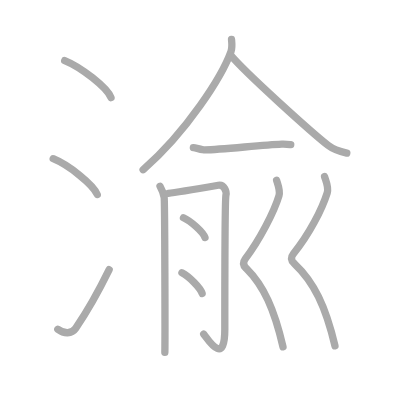
t = 0.00 s
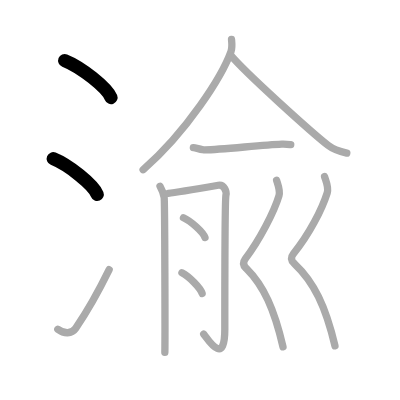
t = 2.00 s
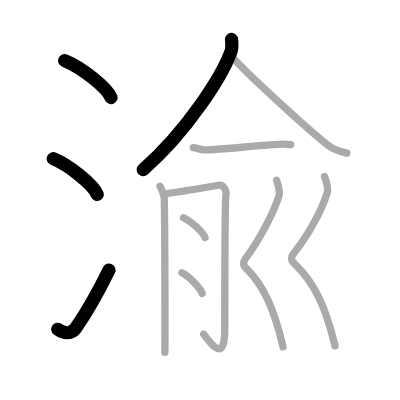
t = 4.00 s
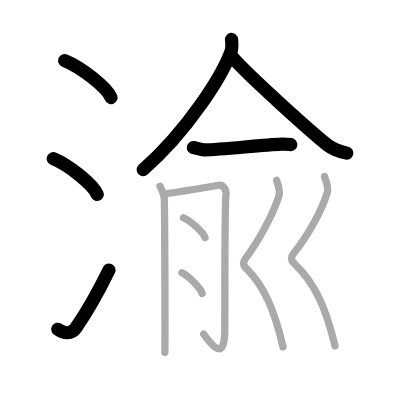
t = 6.00 s
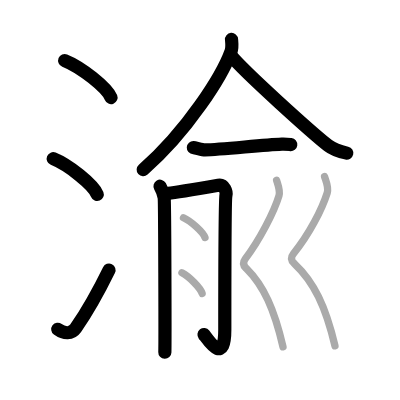
t = 8.00 s
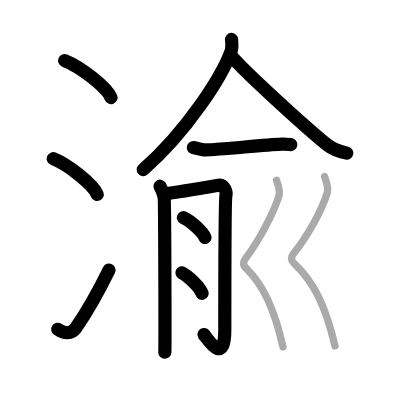
t = 10.00 s

The animated SVG that drew these frames (rendered in a browser with its animation timeline set to each time). Animation: 12 SMIL elements (animate=12); frames cover the first 10.00 s.

<?xml version="1.0" standalone="no"?>
<!DOCTYPE svg PUBLIC "-//W3C//DTD SVG 1.1//EN"   "http://www.w3.org/Graphics/SVG/1.1/DTD/svg11.dtd">
<svg width="400px" height="400px"  version="1.1" xmlns="http://www.w3.org/2000/svg">
  <defs>
    <marker id="Triangle" viewBox="0 0 10 10" refX="0" refY="5" markerUnits="strokeWidth" markerWidth="3" style="stroke-opacity:0%;fill:#aaaaaa;" markerHeight="2" orient="auto">
      <path d="M 0 0 L 10 5 L 0 10 z" />
    </marker>
    
    <marker id="Arrow" viewBox="0 0 10 10" refX="5" refY="5" markerUnits="strokeWidth" markerWidth="1.8" style="stroke-opacity:0%;fill:#770000;" markerHeight="2" orient="auto">
      <path d="M 0 4 L 6 4 L 4 1 L 10 5 L 4 9 L 6 6 L 0 6 z" />
        <circle cx="5" cy="5" r="5" />
      </marker>
    
    <marker id="TriangleRed" viewBox="0 0 10 10" refX="0" refY="5" markerUnits="strokeWidth" markerWidth="3" style="stroke-opacity:0%;fill:#CC0000;" markerHeight="2" orient="auto">
      <path d="M 0 0 L 10 5 L 0 10 z" />
    </marker>
    
    <marker id="ArrowRed" viewBox="0 0 10 10" refX="5" refY="5" markerUnits="strokeWidth" markerWidth="1.8" style="stroke-opacity:0%;fill:#CC0000;" markerHeight="2" orient="auto">
      <path d="M 0 4 L 6 4 L 4 1 L 10 5 L 4 9 L 6 6 L 0 6 z" />
        <circle cx="5" cy="5" r="5" />
      </marker>
    
  </defs>
  
  <path style="fill:#ffffff; fill-opacity:100%; fill-rule:evenodd; stroke-width:0;" d="M 0 0 L 400px 0 L 400px 400px L 0 400px L 0 0" />

  <g transform="scale(3.6697247706422 3.6697247706422)">
<path style="fill:none; fill-opacity:0%; fill-rule:evenodd; stroke:#aaaaaa; stroke-opacity:100%; stroke-width: 1.5pt; stroke-linejoin:round; stroke-linecap:round;" d="M17.63 16.5c4.45 1.78 11.5 7.32 12.62 10.09"></path>
<path style="fill:none; fill-opacity:0%; fill-rule:evenodd; stroke:#aaaaaa; stroke-opacity:100%; stroke-width: 1.5pt; stroke-linejoin:round; stroke-linecap:round;" d="M14.5 43.25c4.24 1.72 10.94 7.07 12 9.75"></path>
<path style="fill:none; fill-opacity:0%; fill-rule:evenodd; stroke:#aaaaaa; stroke-opacity:100%; stroke-width: 1.5pt; stroke-linejoin:round; stroke-linecap:round;" d="M15.75 89.73c1.71 1.27 3.78 1.32 4.86-0.25c3.14-4.57 6.29-10.16 9.14-15.99"></path>
<path style="fill:none; fill-opacity:0%; fill-rule:evenodd; stroke:#aaaaaa; stroke-opacity:100%; stroke-width: 1.5pt; stroke-linejoin:round; stroke-linecap:round;" d="M63.09 10.75c0.07 0.81 0.26 2.16-0.14 3.26C60.53 20.72 51 35.75 39 46.25"></path>
<path style="fill:none; fill-opacity:0%; fill-rule:evenodd; stroke:#aaaaaa; stroke-opacity:100%; stroke-width: 1.5pt; stroke-linejoin:round; stroke-linecap:round;" d="M62.9 15.11c4.14 4.91 21.96 20.93 26.52 24.53c1.55 1.22 3.54 1.74 5.08 2.09"></path>
<path style="fill:none; fill-opacity:0%; fill-rule:evenodd; stroke:#aaaaaa; stroke-opacity:100%; stroke-width: 1.5pt; stroke-linejoin:round; stroke-linecap:round;" d="M52.69 40.22c0.56 0.03 2.46 0.64 3.16 0.63c4.66-0.07 15.4-1.35 20.95-1.57c1.15-0.04 1.85 0.06 2.43 0.13"></path>
<path style="fill:none; fill-opacity:0%; fill-rule:evenodd; stroke:#aaaaaa; stroke-opacity:100%; stroke-width: 1.5pt; stroke-linejoin:round; stroke-linecap:round;" d="M43.61 50.75c0.56 1 0.93 2 1.12 3S45 93.75 44.92 96"></path>
<path style="fill:none; fill-opacity:0%; fill-rule:evenodd; stroke:#aaaaaa; stroke-opacity:100%; stroke-width: 1.5pt; stroke-linejoin:round; stroke-linecap:round;" d="M45.85 52.69c1.25-0.14 12.71-2.05 13.64-2.21c1.67-0.28 2.29 1.85 2.08 2.71c-0.2 0.82-0.31 25.06-0.31 36.6c0 10.21-4.7 2.56-5.75 1.28"></path>
<path style="fill:none; fill-opacity:0%; fill-rule:evenodd; stroke:#aaaaaa; stroke-opacity:100%; stroke-width: 1.5pt; stroke-linejoin:round; stroke-linecap:round;" d="M50 59.33c2.07 0.95 5.34 3.91 5.86 5.38"></path>
<path style="fill:none; fill-opacity:0%; fill-rule:evenodd; stroke:#aaaaaa; stroke-opacity:100%; stroke-width: 1.5pt; stroke-linejoin:round; stroke-linecap:round;" d="M49.58 74.33c1.94 0.99 5.02 4.09 5.5 5.63"></path>
<path style="fill:none; fill-opacity:0%; fill-rule:evenodd; stroke:#aaaaaa; stroke-opacity:100%; stroke-width: 1.5pt; stroke-linejoin:round; stroke-linecap:round;" d="M75.37 49.12c0.29 1.03 1.08 2.81 0.65 4.22c-1.3 4.33-5.25 12.02-9.19 17.2c-1.08 1.42-0.01 2.32 0.28 2.61c4.78 4.74 7.61 11.11 10.01 21.36"></path>
<path style="fill:none; fill-opacity:0%; fill-rule:evenodd; stroke:#aaaaaa; stroke-opacity:100%; stroke-width: 1.5pt; stroke-linejoin:round; stroke-linecap:round;" d="M88.44 48.12c0.32 1.08 1.2 2.94 0.73 4.42c-1.44 4.53-4.84 11.19-9.21 16.6c-1.19 1.49-0.01 2.43 0.31 2.74c5.29 4.96 8.47 11.64 11.01 22.37"></path>

<path style="fill:none; fill-opacity:0%; fill-rule:evenodd; stroke:#000000; stroke-opacity:100%; stroke-width: 2.7pt; stroke-linejoin:round; stroke-linecap:round;" d="M17.63 16.5c4.45 1.78 11.5 7.32 12.62 10.09" pathLength="100" stroke-dashoffset="100" stroke-dasharray="100 105"><animate id="dashAnim1" attributeName="stroke-dashoffset" from="100" to="0" dur="1s" calcMode="linear" fill="freeze"/></path>
<path style="fill:none; fill-opacity:0%; fill-rule:evenodd; stroke:#000000; stroke-opacity:100%; stroke-width: 2.7pt; stroke-linejoin:round; stroke-linecap:round;" d="M14.5 43.25c4.24 1.72 10.94 7.07 12 9.75" pathLength="100" stroke-dashoffset="100" stroke-dasharray="100 105"><animate id="dashAnim2" attributeName="stroke-dashoffset" from="100" to="0" dur="1s" calcMode="linear" begin="dashAnim1.end" fill="freeze"/></path>
<path style="fill:none; fill-opacity:0%; fill-rule:evenodd; stroke:#000000; stroke-opacity:100%; stroke-width: 2.7pt; stroke-linejoin:round; stroke-linecap:round;" d="M15.75 89.73c1.71 1.27 3.78 1.32 4.86-0.25c3.14-4.57 6.29-10.16 9.14-15.99" pathLength="100" stroke-dashoffset="100" stroke-dasharray="100 105"><animate id="dashAnim3" attributeName="stroke-dashoffset" from="100" to="0" dur="1s" calcMode="linear" begin="dashAnim2.end" fill="freeze"/></path>
<path style="fill:none; fill-opacity:0%; fill-rule:evenodd; stroke:#000000; stroke-opacity:100%; stroke-width: 2.7pt; stroke-linejoin:round; stroke-linecap:round;" d="M63.09 10.75c0.07 0.81 0.26 2.16-0.14 3.26C60.53 20.72 51 35.75 39 46.25" pathLength="100" stroke-dashoffset="100" stroke-dasharray="100 105"><animate id="dashAnim4" attributeName="stroke-dashoffset" from="100" to="0" dur="1s" calcMode="linear" begin="dashAnim3.end" fill="freeze"/></path>
<path style="fill:none; fill-opacity:0%; fill-rule:evenodd; stroke:#000000; stroke-opacity:100%; stroke-width: 2.7pt; stroke-linejoin:round; stroke-linecap:round;" d="M62.9 15.11c4.14 4.91 21.96 20.93 26.52 24.53c1.55 1.22 3.54 1.74 5.08 2.09" pathLength="100" stroke-dashoffset="100" stroke-dasharray="100 105"><animate id="dashAnim5" attributeName="stroke-dashoffset" from="100" to="0" dur="1s" calcMode="linear" begin="dashAnim4.end" fill="freeze"/></path>
<path style="fill:none; fill-opacity:0%; fill-rule:evenodd; stroke:#000000; stroke-opacity:100%; stroke-width: 2.7pt; stroke-linejoin:round; stroke-linecap:round;" d="M52.69 40.22c0.56 0.03 2.46 0.64 3.16 0.63c4.66-0.07 15.4-1.35 20.95-1.57c1.15-0.04 1.85 0.06 2.43 0.13" pathLength="100" stroke-dashoffset="100" stroke-dasharray="100 105"><animate id="dashAnim6" attributeName="stroke-dashoffset" from="100" to="0" dur="1s" calcMode="linear" begin="dashAnim5.end" fill="freeze"/></path>
<path style="fill:none; fill-opacity:0%; fill-rule:evenodd; stroke:#000000; stroke-opacity:100%; stroke-width: 2.7pt; stroke-linejoin:round; stroke-linecap:round;" d="M43.61 50.75c0.56 1 0.93 2 1.12 3S45 93.75 44.92 96" pathLength="100" stroke-dashoffset="100" stroke-dasharray="100 105"><animate id="dashAnim7" attributeName="stroke-dashoffset" from="100" to="0" dur="1s" calcMode="linear" begin="dashAnim6.end" fill="freeze"/></path>
<path style="fill:none; fill-opacity:0%; fill-rule:evenodd; stroke:#000000; stroke-opacity:100%; stroke-width: 2.7pt; stroke-linejoin:round; stroke-linecap:round;" d="M45.85 52.69c1.25-0.14 12.71-2.05 13.64-2.21c1.67-0.28 2.29 1.85 2.08 2.71c-0.2 0.82-0.31 25.06-0.31 36.6c0 10.21-4.7 2.56-5.75 1.28" pathLength="100" stroke-dashoffset="100" stroke-dasharray="100 105"><animate id="dashAnim8" attributeName="stroke-dashoffset" from="100" to="0" dur="1s" calcMode="linear" begin="dashAnim7.end" fill="freeze"/></path>
<path style="fill:none; fill-opacity:0%; fill-rule:evenodd; stroke:#000000; stroke-opacity:100%; stroke-width: 2.7pt; stroke-linejoin:round; stroke-linecap:round;" d="M50 59.33c2.07 0.95 5.34 3.91 5.86 5.38" pathLength="100" stroke-dashoffset="100" stroke-dasharray="100 105"><animate id="dashAnim9" attributeName="stroke-dashoffset" from="100" to="0" dur="1s" calcMode="linear" begin="dashAnim8.end" fill="freeze"/></path>
<path style="fill:none; fill-opacity:0%; fill-rule:evenodd; stroke:#000000; stroke-opacity:100%; stroke-width: 2.7pt; stroke-linejoin:round; stroke-linecap:round;" d="M49.58 74.33c1.94 0.99 5.02 4.09 5.5 5.63" pathLength="100" stroke-dashoffset="100" stroke-dasharray="100 105"><animate id="dashAnim10" attributeName="stroke-dashoffset" from="100" to="0" dur="1s" calcMode="linear" begin="dashAnim9.end" fill="freeze"/></path>
<path style="fill:none; fill-opacity:0%; fill-rule:evenodd; stroke:#000000; stroke-opacity:100%; stroke-width: 2.7pt; stroke-linejoin:round; stroke-linecap:round;" d="M75.37 49.12c0.29 1.03 1.08 2.81 0.65 4.22c-1.3 4.33-5.25 12.02-9.19 17.2c-1.08 1.42-0.01 2.32 0.28 2.61c4.78 4.74 7.61 11.11 10.01 21.36" pathLength="100" stroke-dashoffset="100" stroke-dasharray="100 105"><animate id="dashAnim11" attributeName="stroke-dashoffset" from="100" to="0" dur="1s" calcMode="linear" begin="dashAnim10.end" fill="freeze"/></path>
<path style="fill:none; fill-opacity:0%; fill-rule:evenodd; stroke:#000000; stroke-opacity:100%; stroke-width: 2.7pt; stroke-linejoin:round; stroke-linecap:round;" d="M88.44 48.12c0.32 1.08 1.2 2.94 0.73 4.42c-1.44 4.53-4.84 11.19-9.21 16.6c-1.19 1.49-0.01 2.43 0.31 2.74c5.29 4.96 8.47 11.64 11.01 22.37" pathLength="100" stroke-dashoffset="100" stroke-dasharray="100 105"><animate id="dashAnim12" attributeName="stroke-dashoffset" from="100" to="0" dur="1s" calcMode="linear" begin="dashAnim11.end" fill="freeze"/></path>

</g>

</svg>  
          
